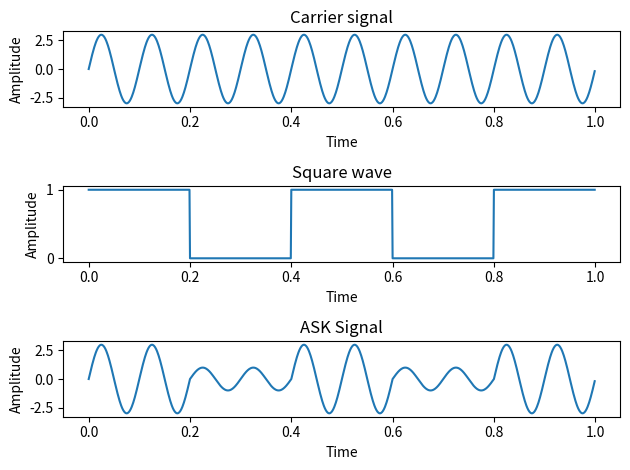

Write Python code to recreate this figure.
import matplotlib.pylab as plt
import numpy as num

fequency=10 
amp=3
t=num.arange(0,1,0.001)
x=amp*num.sin(2*num.pi*fequency*t)
u=[]
b=[0.2,0.4,0.6,0.8,1.0]
s=1
for i in t:
    if(i==b[0]):
        b.pop(0)
        if(s==0):
            s=1
        else:
            s=0
       
    u.append(s)
v=[]
for i in range(len(t)):
    if u[i]==0:
        v.append(num.sin(2*num.pi*fequency*t[i]))
    else:
        v.append(amp*num.sin(2*num.pi*fequency*t[i]))
    
    
plt.subplot(3,1,1)
plt.plot(t,x)
plt.xlabel('Time')
plt.ylabel('Amplitude')
plt.title('Carrier signal')

plt.subplot(3,1,2)
plt.plot(t,u)
plt.xlabel('Time')
plt.ylabel('Amplitude')
plt.title('Square wave')

plt.subplot(3,1,3)
plt.plot(t,v)
plt.xlabel('Time')
plt.ylabel('Amplitude')
plt.title('ASK Signal')
plt.tight_layout()
plt.show()